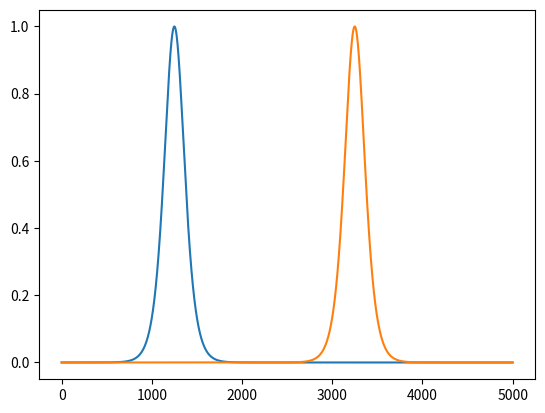
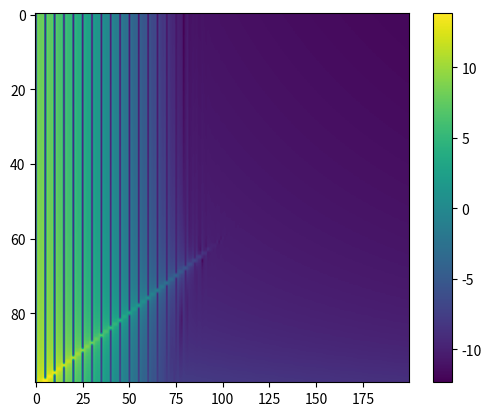

Python code for these plots, in order:
import numpy as np
import matplotlib.pyplot as plt
from scipy.signal import get_window


N = 5000

L = 10
T = 10

c = 1

x = np.linspace(-L/2,L/2,N)
t = np.linspace(0,T,N)

k = np.arange(0,N)*2*np.pi/L
omega = c*k

k_wave = t/T*np.pi/L/2
o_wave = c*k_wave

xx, tt = np.meshgrid(x,t)

v = 0.4

u = 1/np.cosh((xx-v*tt+L/4)/0.3)**2


plt.plot(u[0])
plt.plot(u[-1])

plt.figure()

#wk = get_window("hann", N)
#wo = get_window("hann", N)

#u = u*np.outer(wo,wk)


ff = np.fft.fft2(u)

kmax = 200
fmax = 100

plt.imshow(np.log(np.abs(ff[-fmax:-1,:kmax])),aspect=kmax/fmax)


plt.colorbar()

plt.show()
